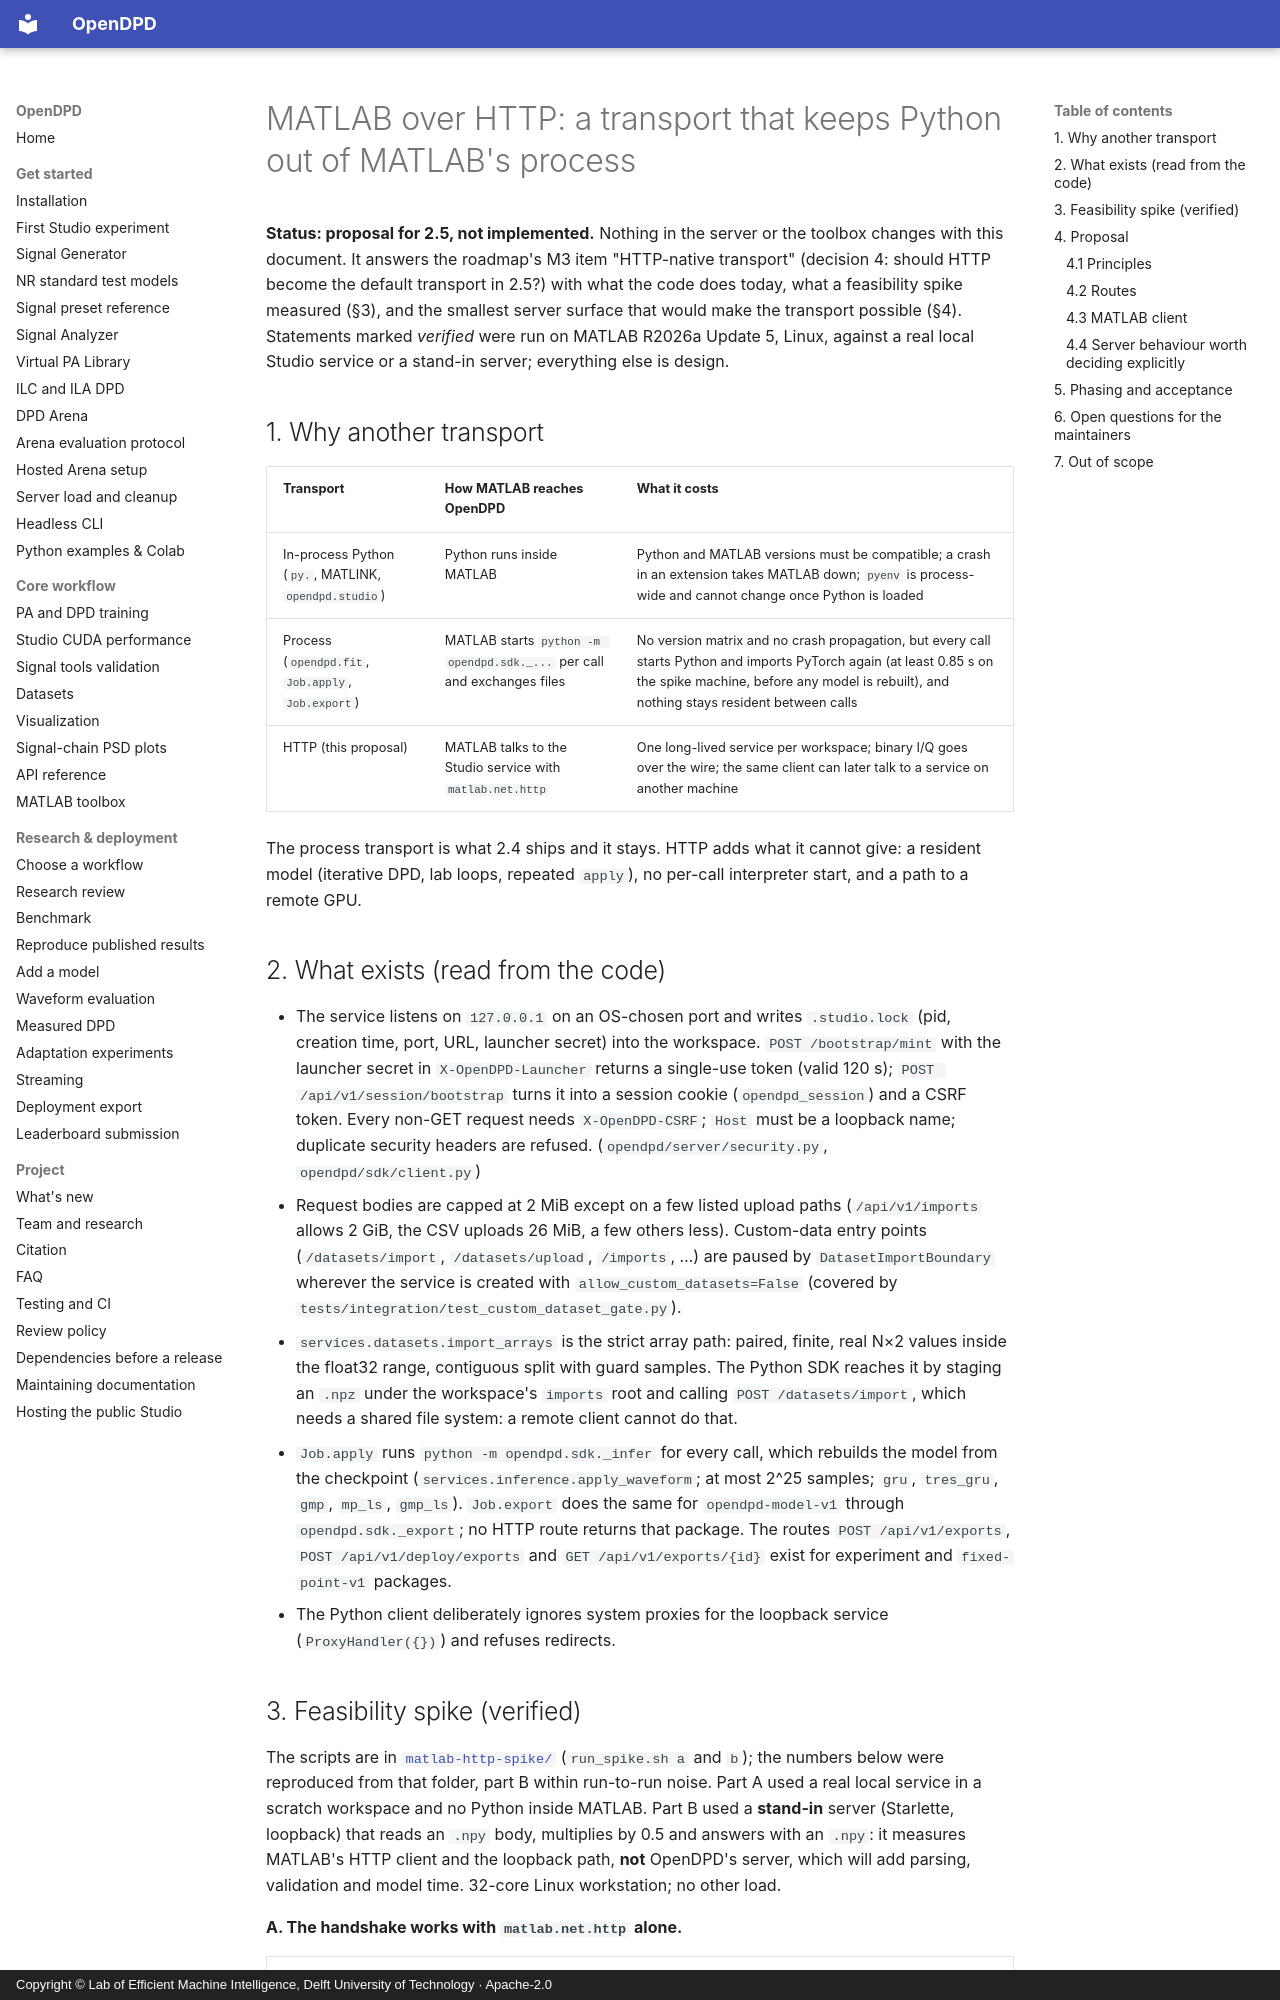

repository: lab-emi/OpenDPD · page: design/matlab-http-transport/index.html · generator: mkdocs · copyright: Copyright © Lab of Efficient Machine Intelligence, Delft University of Technology · Apache-2.0

# MATLAB over HTTP: a transport that keeps Python out of MATLAB's process

**Status: proposal for 2.5, not implemented.** Nothing in the server or the toolbox changes with this document. It answers
the roadmap's M3 item "HTTP-native transport" (decision 4: should HTTP become the default transport in 2.5?) with what the
code does today, what a feasibility spike measured (§3), and the smallest server surface that would make the transport
possible (§4). Statements marked *verified* were run on MATLAB R2026a Update 5, Linux, against a real local Studio service
or a stand-in server; everything else is design.

## 1. Why another transport

| Transport | How MATLAB reaches OpenDPD | What it costs |
| --- | --- | --- |
| In-process Python (`py.`, MATLINK, `opendpd.studio`) | Python runs inside MATLAB | Python and MATLAB versions must be compatible; a crash in an extension takes MATLAB down; `pyenv` is process-wide and cannot change once Python is loaded |
| Process (`opendpd.fit`, `Job.apply`, `Job.export`) | MATLAB starts `python -m opendpd.sdk._...` per call and exchanges files | No version matrix and no crash propagation, but every call starts Python and imports PyTorch again (at least 0.85 s on the spike machine, before any model is rebuilt), and nothing stays resident between calls |
| HTTP (this proposal) | MATLAB talks to the Studio service with `matlab.net.http` | One long-lived service per workspace; binary I/Q goes over the wire; the same client can later talk to a service on another machine |

The process transport is what 2.4 ships and it stays. HTTP adds what it cannot give: a resident model (iterative DPD,
lab loops, repeated `apply`), no per-call interpreter start, and a path to a remote GPU.

## 2. What exists (read from the code)

* The service listens on `127.0.0.1` on an OS-chosen port and writes `.studio.lock` (pid, creation time, port, URL,
  launcher secret) into the workspace. `POST /bootstrap/mint` with the launcher secret in `X-OpenDPD-Launcher` returns a
  single-use token (valid 120 s); `POST /api/v1/session/bootstrap` turns it into a session cookie (`opendpd_session`) and a
  CSRF token. Every non-GET request needs `X-OpenDPD-CSRF`; `Host` must be a loopback name; duplicate security headers are
  refused. (`opendpd/server/security.py`, `opendpd/sdk/client.py`)
* Request bodies are capped at 2 MiB except on a few listed upload paths (`/api/v1/imports` allows 2 GiB, the CSV uploads
  26 MiB, a few others less). Custom-data entry points (`/datasets/import`, `/datasets/upload`, `/imports`, …) are paused by `DatasetImportBoundary` wherever the service is
  created with `allow_custom_datasets=False` (covered by `tests/integration/test_custom_dataset_gate.py`).
* `services.datasets.import_arrays` is the strict array path: paired, finite, real N×2 values inside the float32 range,
  contiguous split with guard samples. The Python SDK reaches it by staging an `.npz` under the workspace's `imports` root and
  calling `POST /datasets/import`, which needs a shared file system: a remote client cannot do that.
* `Job.apply` runs `python -m opendpd.sdk._infer` for every call, which rebuilds the model from the checkpoint
  (`services.inference.apply_waveform`; at most 2^25 samples; `gru`, `tres_gru`, `gmp`, `mp_ls`, `gmp_ls`). `Job.export`
  does the same for `opendpd-model-v1` through `opendpd.sdk._export`; no HTTP route returns that package. The routes
  `POST /api/v1/exports`, `POST /api/v1/deploy/exports` and `GET /api/v1/exports/{id}` exist for experiment and
  `fixed-point-v1` packages.
* The Python client deliberately ignores system proxies for the loopback service (`ProxyHandler({})`) and refuses redirects.
